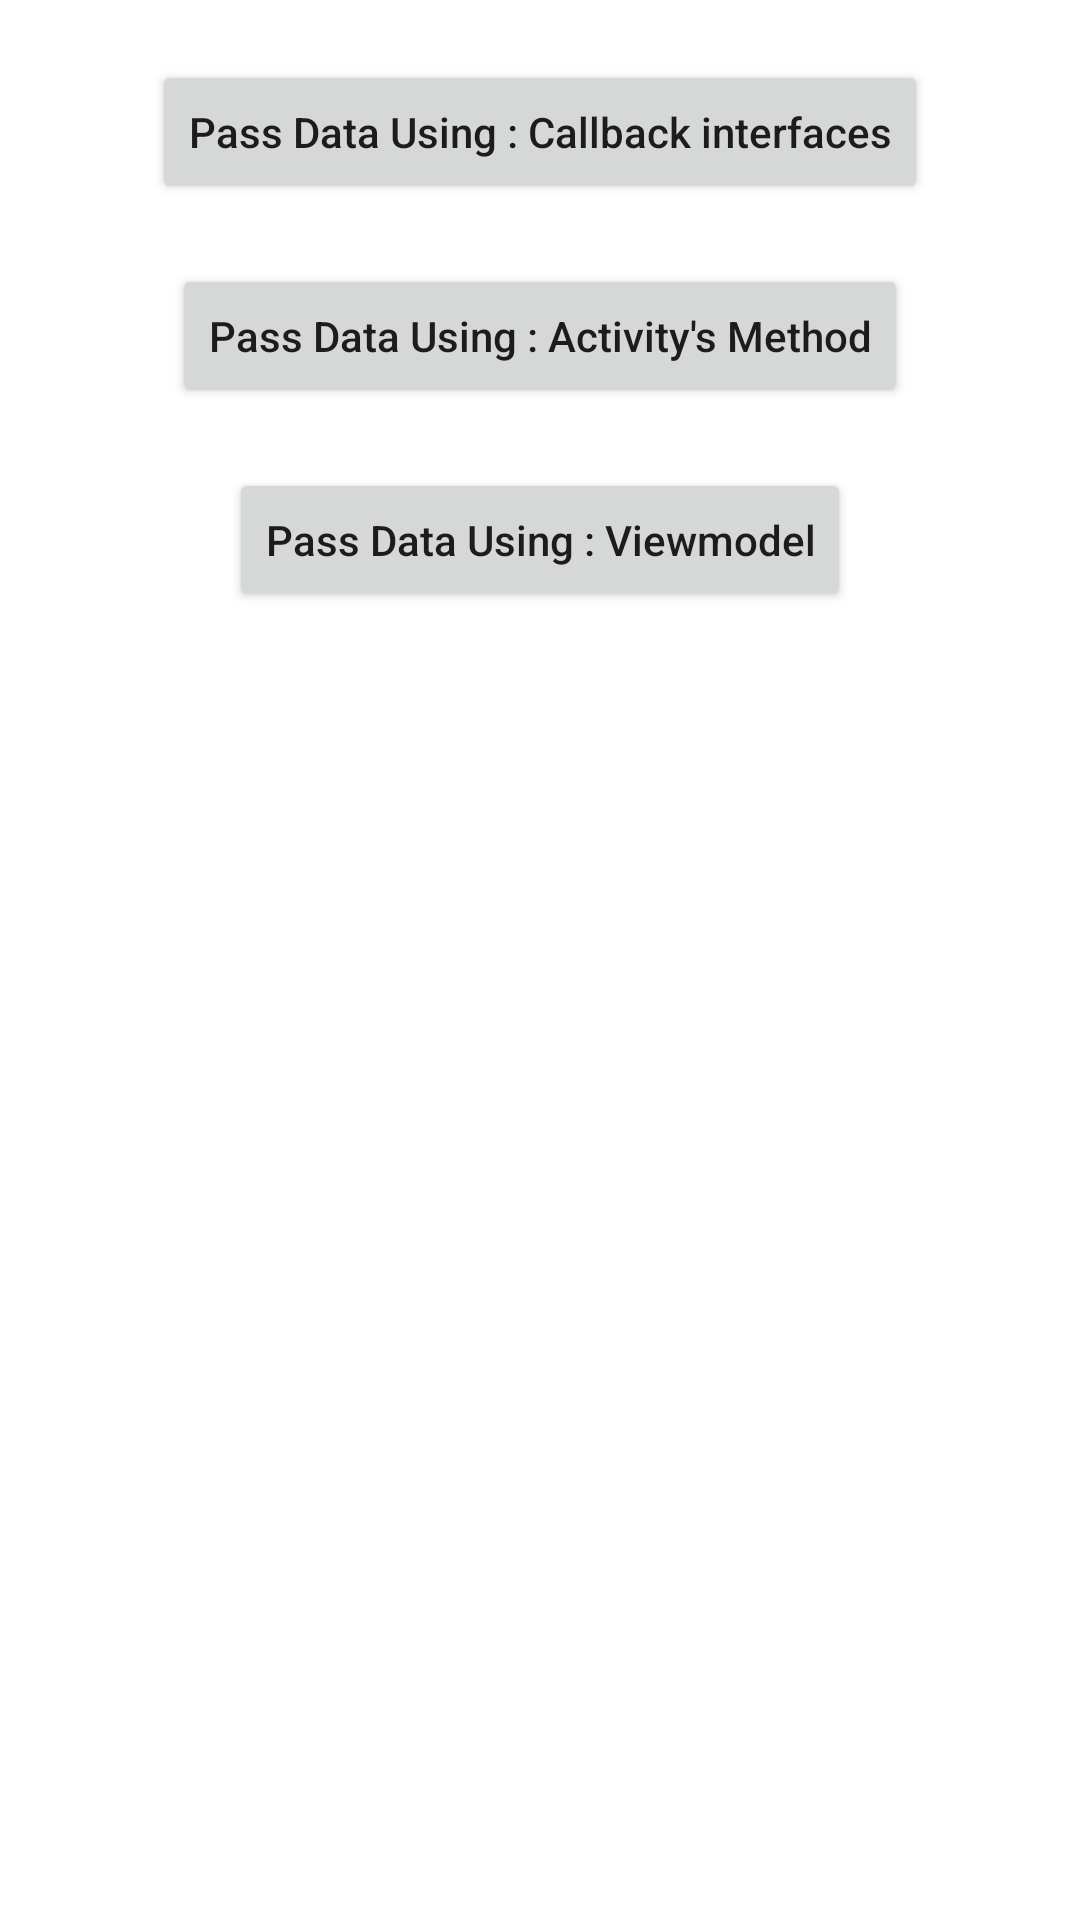

Android layout source for this screen:
<!-- AndroidManifest.xml: application theme Theme.TransferDataBwActivityFragments -->
<!-- res/layout/fragment1.xml -->
<?xml version="1.0" encoding="utf-8"?>
<LinearLayout xmlns:android="http://schemas.android.com/apk/res/android"
    android:layout_width="match_parent"
    android:layout_height="match_parent"
    android:orientation="vertical"
    android:gravity="center_horizontal">

    <TextView
        android:id="@+id/tv"
        android:layout_width="wrap_content"
        android:layout_marginTop="20dp"
        android:visibility="gone"
        android:layout_height="wrap_content" />

    <Button
        android:id="@+id/btnClick5"
        android:layout_width="wrap_content"
        android:layout_height="wrap_content"
        android:layout_marginTop="20dp"
        android:textAllCaps="false"
        android:text="Pass Data Using : Callback interfaces"/>

    <Button
        android:id="@+id/btnClick1"
        android:layout_width="wrap_content"
        android:layout_height="wrap_content"
        android:layout_marginTop="20dp"
        android:textAllCaps="false"
        android:text="Pass Data Using : Activity's Method"/>

    <Button
        android:id="@+id/btn3"
        android:layout_width="wrap_content"
        android:layout_height="wrap_content"
        android:layout_marginTop="20dp"
        android:textAllCaps="false"
        android:text="Pass Data Using : Viewmodel"/>



</LinearLayout>
<!-- resources referenced by this layout -->
<resources>
  <style name="Theme.TransferDataBwActivityFragments" parent="Theme.MaterialComponents.DayNight.DarkActionBar">
          
          <item name="colorPrimary">@color/purple_500</item>
          <item name="colorPrimaryVariant">@color/purple_700</item>
          <item name="colorOnPrimary">@color/white</item>
          
          <item name="colorSecondary">@color/teal_200</item>
          <item name="colorSecondaryVariant">@color/teal_700</item>
          <item name="colorOnSecondary">@color/black</item>
          
          <item name="android:statusBarColor" tools:targetApi="l">?attr/colorPrimaryVariant</item>
          
      </style>
  <!-- not gathered from this repository: default colours our renderer supplied (Android Studio template values) -->
  <color name="purple_500">#FF6200EE</color>
  <color name="purple_700">#FF3700B3</color>
  <color name="teal_200">#FF03DAC5</color>
  <color name="teal_700">#FF018786</color>
  <color name="black">#FF000000</color>
  <color name="white">#FFFFFFFF</color>
</resources>
